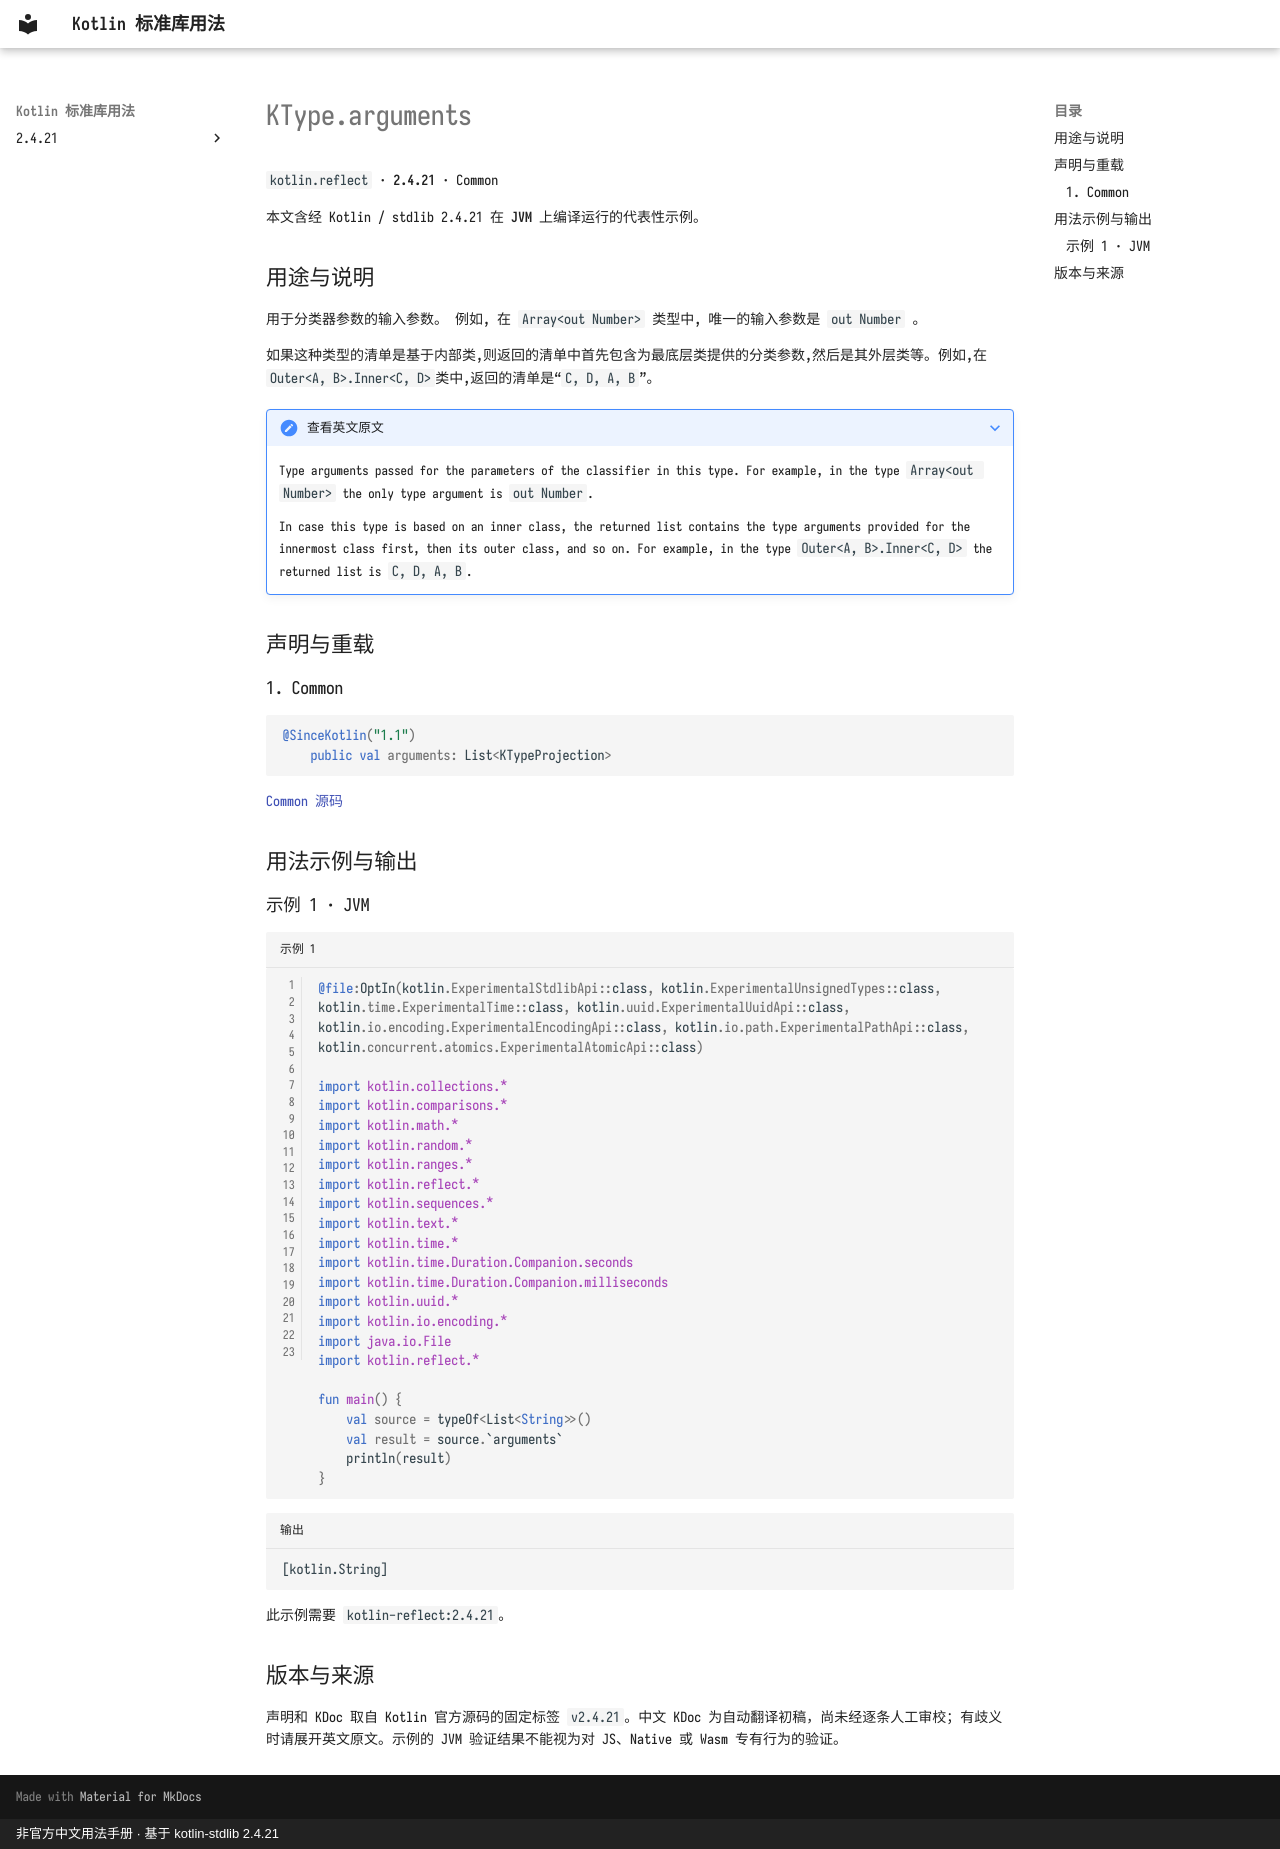

repository: oooooooko/kotlin-stdlib-docs · page: zh/api/kotlin.reflect/ktype-arguments--94bea395/index.html · generator: mkdocs · copyright: 非官方中文用法手册 · 基于 kotlin-stdlib 2.4.21

# KType.arguments

`kotlin.reflect` · **2.4.21** · Common

本文含经 Kotlin / stdlib 2.4.21 在 **JVM** 上编译运行的代表性示例。

## 用途与说明

用于分类器参数的输入参数。 例如, 在 `Array<out Number>` 类型中, 唯一的输入参数是 `out Number` 。

如果这种类型的清单是基于内部类,则返回的清单中首先包含为最底层类提供的分类参数,然后是其外层类等。例如,在`Outer<A, B>.Inner<C, D>`类中,返回的清单是“`C, D, A, B`”。

??? note "查看英文原文"

    Type arguments passed for the parameters of the classifier in this type.
    For example, in the type `Array<out Number>` the only type argument is `out Number`.
    
    In case this type is based on an inner class, the returned list contains the type arguments provided for the innermost class first,
    then its outer class, and so on.
    For example, in the type `Outer<A, B>.Inner<C, D>` the returned list is ``C, D, A, B``.

## 声明与重载

### 1. Common

```kotlin
@SinceKotlin("1.1")
    public val arguments: List<KTypeProjection>
```

[Common 源码](https://github.com/JetBrains/kotlin/blob/v2.4.21/libraries/stdlib/src/kotlin/reflect/KType.kt#L24)

## 用法示例与输出

### 示例 1 · JVM

```kotlin title="示例 1" linenums="1"
@file:OptIn(kotlin.ExperimentalStdlibApi::class, kotlin.ExperimentalUnsignedTypes::class, kotlin.time.ExperimentalTime::class, kotlin.uuid.ExperimentalUuidApi::class, kotlin.io.encoding.ExperimentalEncodingApi::class, kotlin.io.path.ExperimentalPathApi::class, kotlin.concurrent.atomics.ExperimentalAtomicApi::class)

import kotlin.collections.*
import kotlin.comparisons.*
import kotlin.math.*
import kotlin.random.*
import kotlin.ranges.*
import kotlin.reflect.*
import kotlin.sequences.*
import kotlin.text.*
import kotlin.time.*
import kotlin.time.Duration.Companion.seconds
import kotlin.time.Duration.Companion.milliseconds
import kotlin.uuid.*
import kotlin.io.encoding.*
import java.io.File
import kotlin.reflect.*

fun main() {
    val source = typeOf<List<String>>()
    val result = source.`arguments`
    println(result)
}
```

```text title="输出"
[kotlin.String]
```

此示例需要 `kotlin-reflect:2.4.21`。

## 版本与来源

声明和 KDoc 取自 Kotlin 官方源码的固定标签 `v2.4.21`。中文 KDoc 为自动翻译初稿，尚未经逐条人工审校；有歧义时请展开英文原文。示例的 JVM 验证结果不能视为对 JS、Native 或 Wasm 专有行为的验证。
